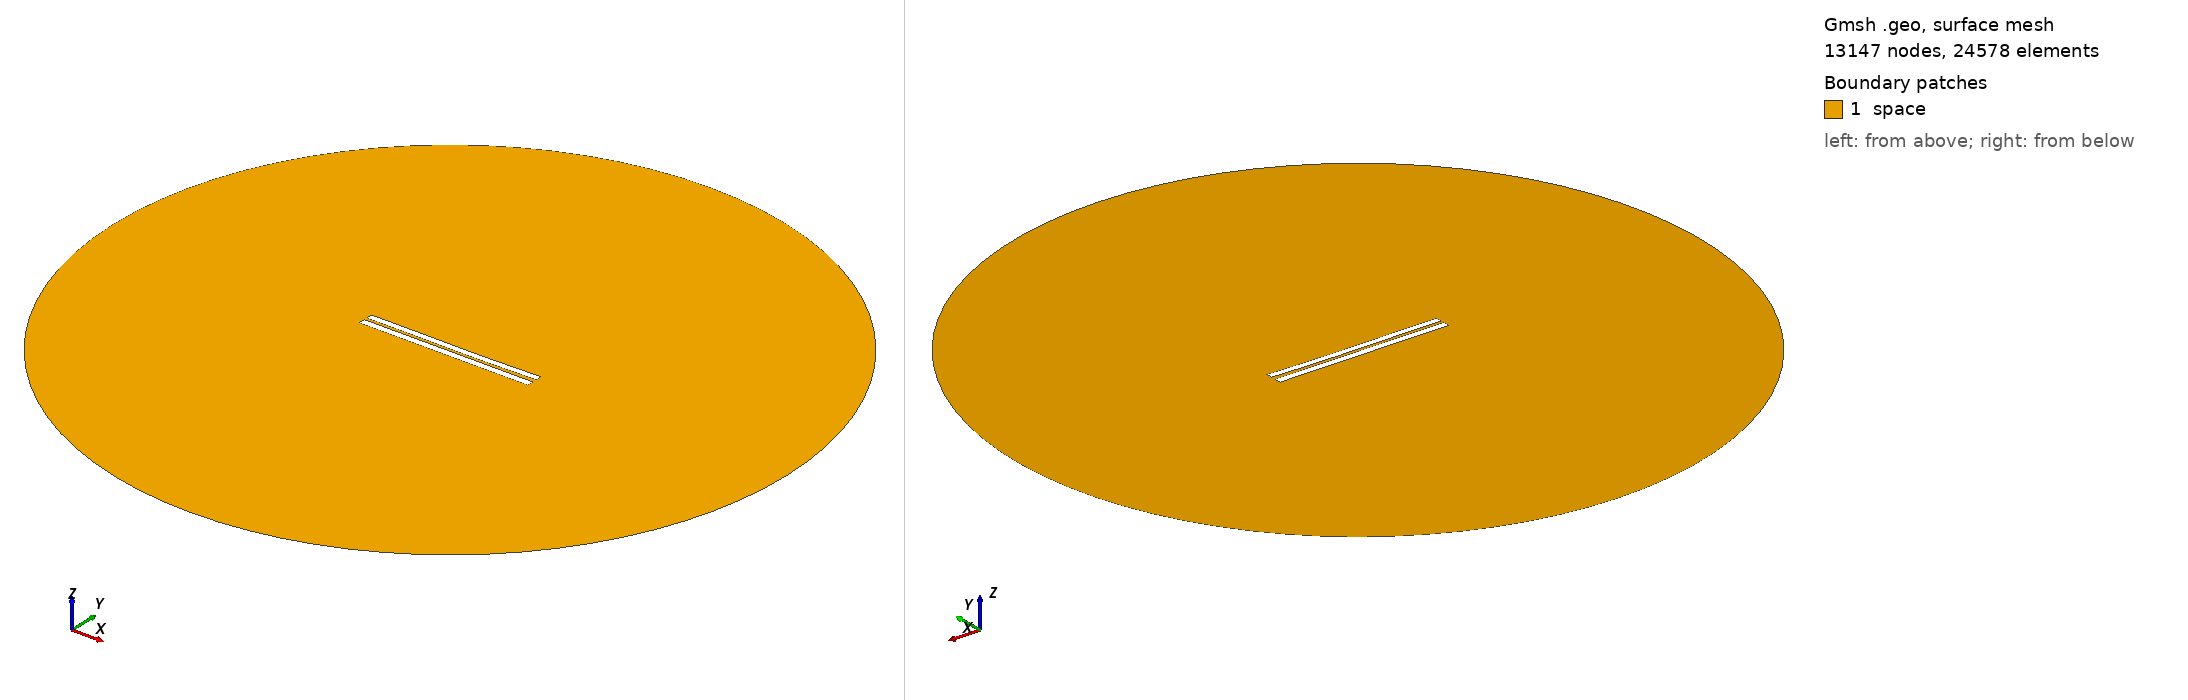

Gmsh geometry script, surface-meshed: 13147 nodes, 24578 surface elements. Boundary patches (legend numbers): 1 space. Left view from above one corner, right view from below the opposite corner. Legend entries are the model's physical surfaces. The drawing asked Gmsh for element sizes between 1% and 20% of the model's largest extent; the script's own settings can give other sizes.

=== 3643.geo (drawn) ===
//---------------------------------------
// Geometry kernel
//---------------------------------------

SetFactory("OpenCASCADE");



//---------------------------------------
// Parameters of the geometry
//---------------------------------------

// Overetch of the upper plate
overetch = 0.125;

// Distance between the plates
distance = 1.5;

// Discretization over the x axis (for the deformation)
nx = 50; 

// Length of the plate
L = 100 - overetch; 

// Number of modes
n = 4; 

// 1st mode coefficient
coeff(1) = 0.15;
beta(1) = 0.596864 * 3.1415926535 / L;

// 2nd mode coefficient
coeff(2) = -0.15;
beta(2) = 1.49418 * 3.1415926535 / L;

// 3rd mode coefficient
coeff(3) = 0.07499999999999998;
beta(3) = 2.50025 * 3.1415926535 / L;

// 4th mode coefficient
coeff(4) = 0.0;
beta(4) = 3.49999 * 3.1415926535 / L;



//---------------------------------------
// Upper plate (deformed rectangle)
//---------------------------------------

// Coordiantes of the upper plate
xmin = -50;
xmax = 50 - overetch;

// Height of the upper plate
yheight = 4 - 2 * overetch;

// Indexes of the points
UpperID[] = {};
LowerID[] = {};
LeftID[] = {};
RightID[] = {};

// Point index
p = 1;

// Horizontal edges
For i In {1:nx}
    x = xmin + (i-1)*(xmax - xmin)/(nx-1);

    y_bottom = distance / 2 + overetch;
    For j In {1:n}
        C = (Cosh(beta(j)*L) + Cos(beta(j)*L)) / (Sinh(beta(j)*L) + Sin(beta(j)*L));
        y_bottom  = y_bottom + coeff(j) * (Cosh(beta(j)*(x+50)) - Cos(beta(j)*(x+50)) - C * (Sinh(beta(j)*(x+50)) - Sin(beta(j)*(x+50))));
    EndFor

    y_top = y_bottom + yheight;

    Point(p) = {x, y_top, 0, 1.0};
    UpperID[i] = p;
    p = p + 1;

    Point(p) = {x, y_bottom, 0, 1.0};
    LowerID[i] = p;
    p = p + 1;
EndFor

// Create point lists
UpperPts[] = {}; LowerPts[] = {};
For i In {1:nx}
  UpperPts[] += {UpperID[i]};
  LowerPts[] += {LowerID[i]};
EndFor

// Build splines
Spline(1) = {UpperPts[]};
Spline(2) = {LowerPts[]};
Line(3) = {LowerPts[nx-1], UpperPts[nx-1]};
Line(4) = {LowerPts[0], UpperPts[0]};

// Build the plane surface
Curve Loop(1) = {2, 3, -1, -4};
Plane Surface(1) = {1};



//---------------------------------------
// Lower plate (rectangle)
//---------------------------------------

// Vertices
Point(1001) = {-50, -1, 0, 1.0};
Point(1002) = { 50, -1, 0, 1.0};
Point(1003) = { 50,  -5, 0, 1.0};
Point(1004) = {-50,  -5, 0, 1.0};

// Edges
Line(5) = {1001, 1002};
Line(6) = {1002, 1003};
Line(7) = {1003, 1004};
Line(8) = {1004, 1001};

// Plane surface
Line Loop(2) = {5, 6, 7, 8};
Plane Surface(2) = {2}; 



//---------------------------------------
// Outer (fictious) boundary
//---------------------------------------

// Points
Point(1005) = {0, 0, 0};       // Center
Point(1006) = {200, 0, 0};     // Start point
Point(1007) = {0, 200, 0};     // 90 degrees
Point(1008) = {-200, 0, 0};    // 180 degrees
Point(1009) = {0, -200, 0};    // 270 degrees

// Circle arcs (each needs start, center, end)
Circle(9) = {1006, 1005, 1007};
Circle(10) = {1007, 1005, 1008};
Circle(11) = {1008, 1005, 1009};
Circle(12) = {1009, 1005, 1006};

// Plane surface for the entire domain
Curve Loop(3) = {9, 10, 11, 12};
Surface(3) = {3};

// Subtract the plates from the whole domain to obtain the actual domain where we want to solve the equations
BooleanDifference{ Surface{3}; Delete; }{ Surface{1}; Surface{2}; Delete; }




//---------------------------------------
// Transfinite Lines/Curves
//---------------------------------------

// Set the number of points on the boundaries
r = 7;

// Plates
Transfinite Curve {1, 2} = 50*r Using Progression 1;
Transfinite Curve {3, 4} = 2*r Using Progression 1;
Transfinite Line {5, 7} = 50*r Using Progression 1;
Transfinite Line {6, 8} = 2*r Using Progression 1;

// Outer boundary
Transfinite Line {9, 10, 11, 12} = 20 Using Progression 1;



//---------------------------------------
// Physical groups
//---------------------------------------                

// Physical curves (boundaries)
Physical Line("force_segment", 10) = {2};
Physical Line("upper_plate", 11) = {1, 3, 4};
Physical Line("lower_plate", 12) = {5, 6, 7, 8};
Physical Line("boundary", 20) = {9, 10, 11, 12};

// Physical Surfaces
Physical Surface("space", 30) = {3};



//---------------------------------------
// 6. Generate the Mesh
//---------------------------------------

// 2D mesh generation
Mesh 2;
